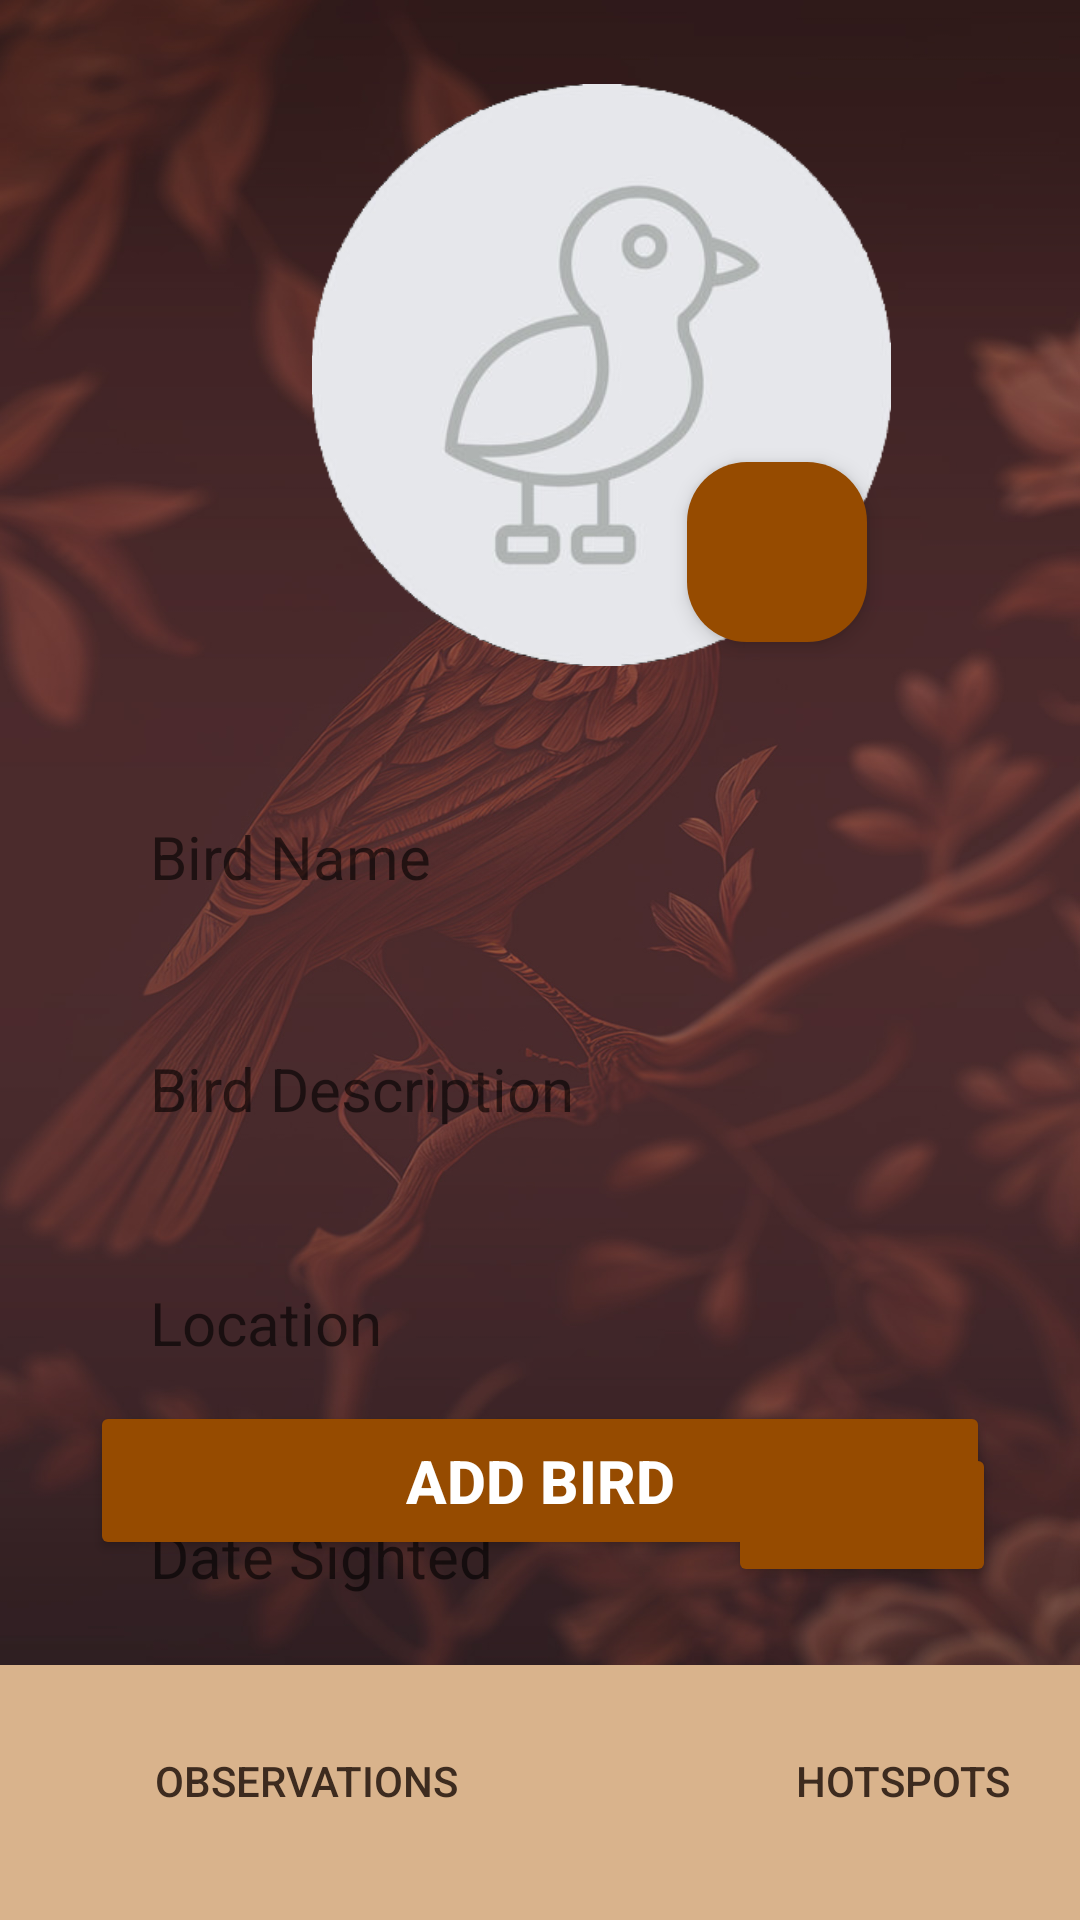

Layout XML and referenced resources for this Android screen:
<!-- AndroidManifest.xml: application theme Theme.WingWatch -->
<!-- res/layout/activity_addbird.xml -->
<?xml version="1.0" encoding="utf-8"?>
<androidx.constraintlayout.widget.ConstraintLayout xmlns:android="http://schemas.android.com/apk/res/android"
    xmlns:app="http://schemas.android.com/apk/res-auto"
    xmlns:tools="http://schemas.android.com/tools"
    android:id="@+id/main"
    android:layout_width="match_parent"
    android:layout_height="match_parent"
    android:background="@drawable/bird_on_branch_black_background"
    tools:context=".AddBirdsActivity">



    

    

    <ImageView
        android:id="@+id/birdImageIV"
        android:layout_width="193dp"
        android:layout_height="194dp"
        android:layout_marginStart="104dp"
        android:layout_marginTop="28dp"
        android:background="@drawable/circle_shape"
        android:scaleType="centerCrop"
        android:src="@drawable/bird_image"
        app:layout_constraintStart_toStartOf="parent"
        app:layout_constraintTop_toTopOf="parent" />

    <ImageButton
        android:id="@+id/birdImageBtn"
        android:layout_width="60dp"
        android:layout_height="60dp"
        android:layout_marginEnd="8dp"
        android:layout_marginBottom="8dp"
        android:background="@drawable/circle_background"
        android:backgroundTint="@color/brown"
        android:elevation="4dp"
        android:padding="8dp"
        android:scaleType="centerInside"
        android:src="@drawable/camera"
        android:text=""
        android:textColor="@color/white"
        app:layout_constraintBottom_toBottomOf="@id/birdImageIV"
        app:layout_constraintEnd_toEndOf="@id/birdImageIV"
        tools:ignore="SpeakableTextPresentCheck" />

    <EditText
        android:id="@+id/birdNameEt"
        android:layout_width="match_parent"
        android:layout_height="wrap_content"
        android:layout_marginStart="30dp"
        android:layout_marginTop="40dp"
        android:layout_marginEnd="30dp"
        android:background="@drawable/input_bg"
        android:backgroundTint="@color/white"
        android:hint="Bird Name"
        android:inputType="text"
        android:paddingStart="20dp"
        android:paddingTop="10dp"
        android:paddingEnd="20dp"
        android:paddingBottom="10dp"
        android:textColor="@color/black"
        android:textSize="20sp"
        app:layout_constraintEnd_toEndOf="parent"
        app:layout_constraintHorizontal_bias="0.0"
        app:layout_constraintStart_toStartOf="parent"
        app:layout_constraintTop_toBottomOf="@id/birdImageIV"
        tools:ignore="TouchTargetSizeCheck" />

    <EditText
        android:id="@+id/birdDescriptionEt"
        android:layout_width="match_parent"
        android:layout_height="wrap_content"
        android:layout_marginStart="30dp"
        android:layout_marginTop="30dp"
        android:layout_marginEnd="30dp"
        android:background="@drawable/input_bg"
        android:backgroundTint="@color/white"
        android:hint="Bird Description"
        android:inputType="text"
        android:minHeight="48dp"
        android:paddingStart="20dp"
        android:paddingTop="10dp"
        android:paddingEnd="20dp"
        android:paddingBottom="10dp"
        android:textColor="@color/black"
        android:textSize="20sp"
        app:layout_constraintEnd_toEndOf="parent"
        app:layout_constraintStart_toStartOf="parent"
        app:layout_constraintTop_toBottomOf="@id/birdNameEt" />

    <EditText
        android:id="@+id/locationEt"
        android:layout_width="match_parent"
        android:layout_height="wrap_content"
        android:layout_marginStart="30dp"
        android:layout_marginTop="30dp"
        android:layout_marginEnd="30dp"
        android:background="@drawable/input_bg"
        android:backgroundTint="@color/white"
        android:hint="Location"
        android:minHeight="48dp"
        android:paddingStart="20dp"
        android:paddingTop="10dp"
        android:paddingEnd="20dp"
        android:paddingBottom="10dp"
        android:textColor="@color/black"
        android:textSize="20sp"
        app:layout_constraintEnd_toEndOf="parent"
        app:layout_constraintStart_toStartOf="parent"
        app:layout_constraintTop_toBottomOf="@id/birdDescriptionEt" />

    <TextView
        android:id="@+id/dateSightTv"
        android:layout_width="match_parent"
        android:layout_height="wrap_content"
        android:hint="Date Sighted"
        android:textSize="20sp"
        android:textColor="@color/black"
        android:background="@drawable/input_bg"
        android:backgroundTint="@color/white"
        android:paddingStart="20dp"
        android:paddingEnd="20dp"
        android:paddingTop="10dp"
        android:paddingBottom="10dp"
        android:layout_marginStart="30dp"
        android:layout_marginEnd="160dp"
        android:layout_marginTop="30dp"
        android:layout_marginBottom="30dp"
        app:layout_constraintStart_toStartOf="parent"
        app:layout_constraintTop_toBottomOf="@id/locationEt"
        app:layout_constraintEnd_toStartOf="@+id/birdDateFoundBtn"
        />


    

    <Button
        android:id="@+id/birdDateFoundBtn"
        android:layout_width="wrap_content"
        android:layout_height="wrap_content"
        android:layout_marginStart="30dp"
        android:layout_marginTop="16dp"
        android:layout_marginEnd="28dp"
        android:backgroundTint="@color/brown"
        android:paddingStart="20dp"
        android:paddingTop="10dp"
        android:paddingEnd="20dp"
        android:paddingBottom="10dp"
        android:text="Date"
        android:textColor="@color/white"
        android:textSize="20sp"
        android:textStyle="bold"
        app:layout_constraintEnd_toEndOf="parent"
        app:layout_constraintStart_toEndOf="@+id/dateSightEt"
        app:layout_constraintTop_toBottomOf="@id/locationEt"
        tools:ignore="UnknownId" />

    <Button
        android:id="@+id/submitbutton"
        android:layout_width="match_parent"
        android:layout_height="wrap_content"
        android:layout_marginStart="30dp"
        android:layout_marginEnd="30dp"
        android:layout_marginBottom="120dp"
        android:backgroundTint="@color/brown"
        android:paddingStart="20dp"
        android:paddingTop="13dp"
        android:paddingEnd="20dp"
        android:paddingBottom="13dp"
        android:text="Add Bird"
        android:textColor="@color/white"
        android:textSize="20sp"
        android:textStyle="bold"
        app:layout_constraintBottom_toBottomOf="parent"
        app:layout_constraintEnd_toEndOf="parent"
        app:layout_constraintHorizontal_bias="0.0"
        app:layout_constraintStart_toStartOf="parent" />

    <LinearLayout
        android:id="@+id/navigationBar"
        android:layout_width="410dp"
        android:layout_height="85dp"
        android:background="#d9b38c"
        android:orientation="horizontal"
        android:padding="6dp"
        app:layout_constraintBottom_toBottomOf="parent"
        tools:layout_editor_absoluteX="1dp">


        <Button
            android:id="@+id/home"
            android:layout_width="178dp"
            android:layout_height="65dp"
            android:layout_weight="1"
            android:background="?android:attr/selectableItemBackground"
            android:text="Observations"
            android:textColor="#3d2b1f" />

        <Button
            android:id="@+id/hotspots"
            android:layout_width="191dp"
            android:layout_height="wrap_content"
            android:layout_weight="1"
            android:background="?android:attr/selectableItemBackground"
            android:text="Hotspots"
            android:textAlignment="center"
            android:textColor="#3d2b1f" />
    </LinearLayout>

</androidx.constraintlayout.widget.ConstraintLayout>
<!-- resources referenced by this layout -->
<resources>
  <color name="black">#FF000000</color>
  <color name="brown">#964B00</color>
  <color name="white">#FFFFFFFF</color>
  <!-- drawable bird_image: png bitmap (drawable, 50989 bytes) -->
  <!-- drawable bird_on_branch_black_background: jpg bitmap (drawable, 216121 bytes) -->
  <!-- drawable circle_background (drawable) -->
  <?xml version="1.0" encoding="utf-8"?>
  <shape xmlns:android="http://schemas.android.com/apk/res/android">
      <solid android:color="@color/brown"/> 
      <corners android:radius="20dp"/> 
  </shape>
  <!-- drawable circle_shape (drawable) -->
  <shape xmlns:android="http://schemas.android.com/apk/res/android">
      <solid android:color="#FFFFFF" /> 
      <stroke
          android:width="8dp"
          android:color="#000000" /> 
      <corners android:radius="300dp" /> 
  </shape>
  <style name="Theme.WingWatch" parent="Theme.MaterialComponents.DayNight.DarkActionBar">
          
          <item name="colorPrimary">@color/primaryColor</item>
          <item name="colorPrimaryVariant">@color/primaryDarkColor</item>
          <item name="colorOnPrimary">@color/onPrimaryColor</item>
          <item name="colorSecondary">@color/secondaryColor</item>
          <item name="colorSecondaryVariant">@color/secondaryDarkColor</item>
          <item name="colorOnSecondary">@color/onSecondaryColor</item>
          <item name="android:windowBackground">@color/background</item>
          
      </style>
  <color name="primaryColor">#6200EE</color>
  <color name="primaryDarkColor">#3700B3</color>
  <color name="onPrimaryColor">#FFFFFF</color>
  <color name="secondaryColor">#03DAC5</color>
  <color name="secondaryDarkColor">#018786</color>
  <color name="onSecondaryColor">#000000</color>
  <color name="background">#FFFFFF</color>
</resources>
